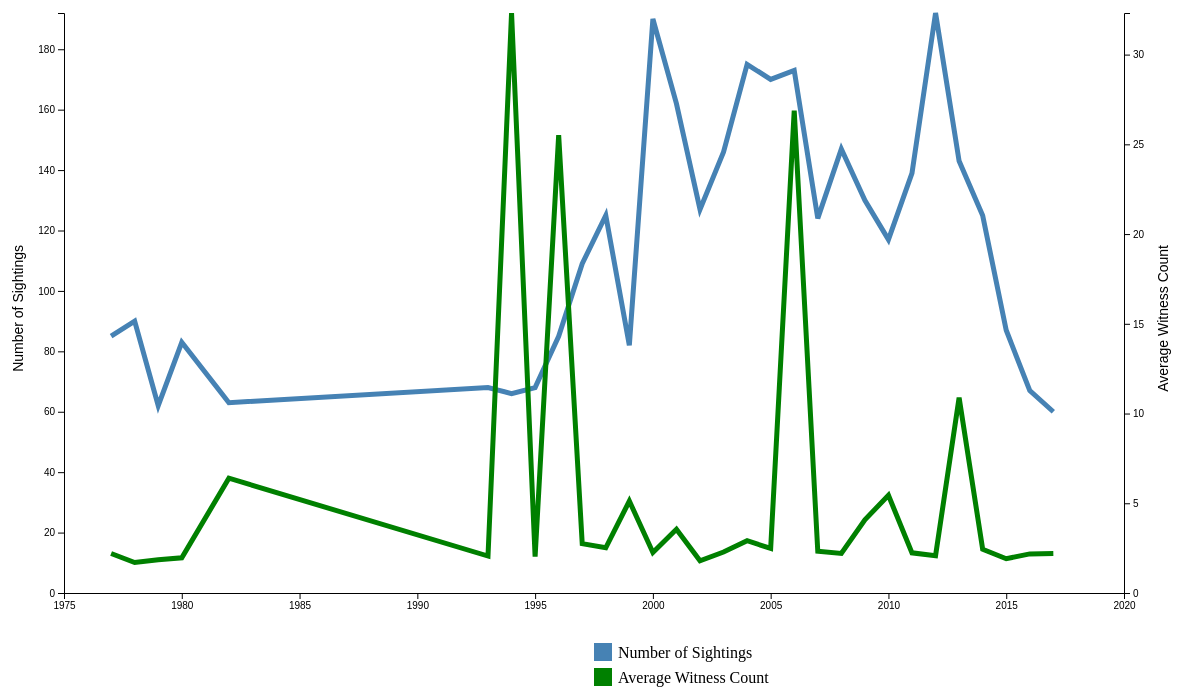
D3 v7 page, settled after 480 driven frames (8 s of simulated time); the page loaded 1 data file(s).


        d3.json("../data/over_time.json").then(function(data) {
            var margin = { top: 20, right: 80, bottom: 100, left: 60 },
                width = 1200 - margin.left - margin.right,
                height = 700 - margin.top - margin.bottom;
            var svg = d3.select("#line-chart")
                        .attr("width", width + margin.left + margin.right)
                        .attr("height", height + margin.top + margin.bottom)
                        .append("g")
                        .attr("transform", "translate(" + margin.left + "," + margin.top + ")");

            var xScale = d3.scaleLinear()
                           .domain([d3.min(data, function(d) { return +d.yr; }), d3.max(data, function(d) { return +d.yr; })])
                           .range([0, width])
                           .nice();

            var yScale1 = d3.scaleLinear()
                            .domain([0, d3.max(data, function(d) { return d.TotalSightings; })])
                            .range([height, 0]);

            var yScale2 = d3.scaleLinear()
                            .domain([0, d3.max(data, function(d) { return d.AvgWitnessCount; })])
                            .range([height, 0]);

            svg.append("g")
               .attr("transform", "translate(0," + height + ")")
               .call(d3.axisBottom(xScale).ticks(10).tickFormat(d3.format("d")));

            svg.append("g")
               .call(d3.axisLeft(yScale1))
               .append("text")
               .attr("fill", "#000")
               .attr("transform", "rotate(-90)")
               .attr("x", -height / 2.5)
               .attr("y", 1)
               .attr("dy", "-3em")
               .attr("text-anchor", "end")
               .attr("font-size", "14px")
               .text("Number of Sightings");

            svg.append("g")
               .attr("transform", "translate(" + width + ",0)")
               .call(d3.axisRight(yScale2))
               .append("text")
               .attr("fill", "#000")
               .attr("transform", "rotate(-90)")
               .attr("x", -height / 2.5)
               .attr("y", -margin.right + 110)
               .attr("dy", "1em")
               .attr("text-anchor", "end")
               .attr("font-size", "14px")
               .text("Average Witness Count");

            var line1 = d3.line()
                          .x(function(d) { return xScale(d.yr); })
                          .y(function(d) { return yScale1(d.TotalSightings); });

            var line2 = d3.line()
                          .x(function(d) { return xScale(d.yr); })
                          .y(function(d) { return yScale2(d.AvgWitnessCount); });

            svg.append("path")
               .datum(data)
               .attr("fill", "none")
               .attr("stroke", "steelblue")
               .attr("stroke-width", 5)
               .attr("d", line1);

            svg.append("path")
               .datum(data)
               .attr("fill", "none")
               .attr("stroke", "green")
               .attr("stroke-width", 5)
               .attr("d", line2);

            var legend = svg.append("g")
                            .attr("class", "legend")
                            .attr("transform", "translate(" + (width / 2) + "," + (height + margin.bottom / 2) + ")");

            legend.append("rect")
                  .attr("x", 0)
                  .attr("y", 0)
                  .attr("width", 18)
                  .attr("height", 18)
                  .attr("fill", "steelblue");

            legend.append("text")
                  .attr("x", 24)
                  .attr("y", 9)
                  .attr("dy", ".35em")
                  .style("text-anchor", "start")
                  .text("Number of Sightings");

            legend.append("rect")
                  .attr("x", 0)
                  .attr("y", 25)
                  .attr("width", 18)
                  .attr("height", 18)
                  .attr("fill", "green");

            legend.append("text")
                  .attr("x", 24)
                  .attr("y", 34)
                  .attr("dy", ".35em")
                  .style("text-anchor", "start")
                  .text("Average Witness Count");

        });
    

### data: ../data/over_time.json
[
 {
  "yr": "1977",
  "TotalSightings": 85,
  "AvgWitnessCount": 2.2
 },
 {
  "yr": "1978",
  "TotalSightings": 90,
  "AvgWitnessCount": 1.7
 },
 {
  "yr": "1979",
  "TotalSightings": 62,
  "AvgWitnessCount": 1.855
 },
 {
  "yr": "1980",
  "TotalSightings": 83,
  "AvgWitnessCount": 1.964
 },
 {
  "yr": "1982",
  "TotalSightings": 63,
  "AvgWitnessCount": 6.397
 },
 {
  "yr": "1993",
  "TotalSightings": 68,
  "AvgWitnessCount": 2.059
 },
 {
  "yr": "1994",
  "TotalSightings": 66,
  "AvgWitnessCount": 32.32
 },
 {
  "yr": "1995",
  "TotalSightings": 68,
  "AvgWitnessCount": 2.029
 },
 "... 22 more items"
]